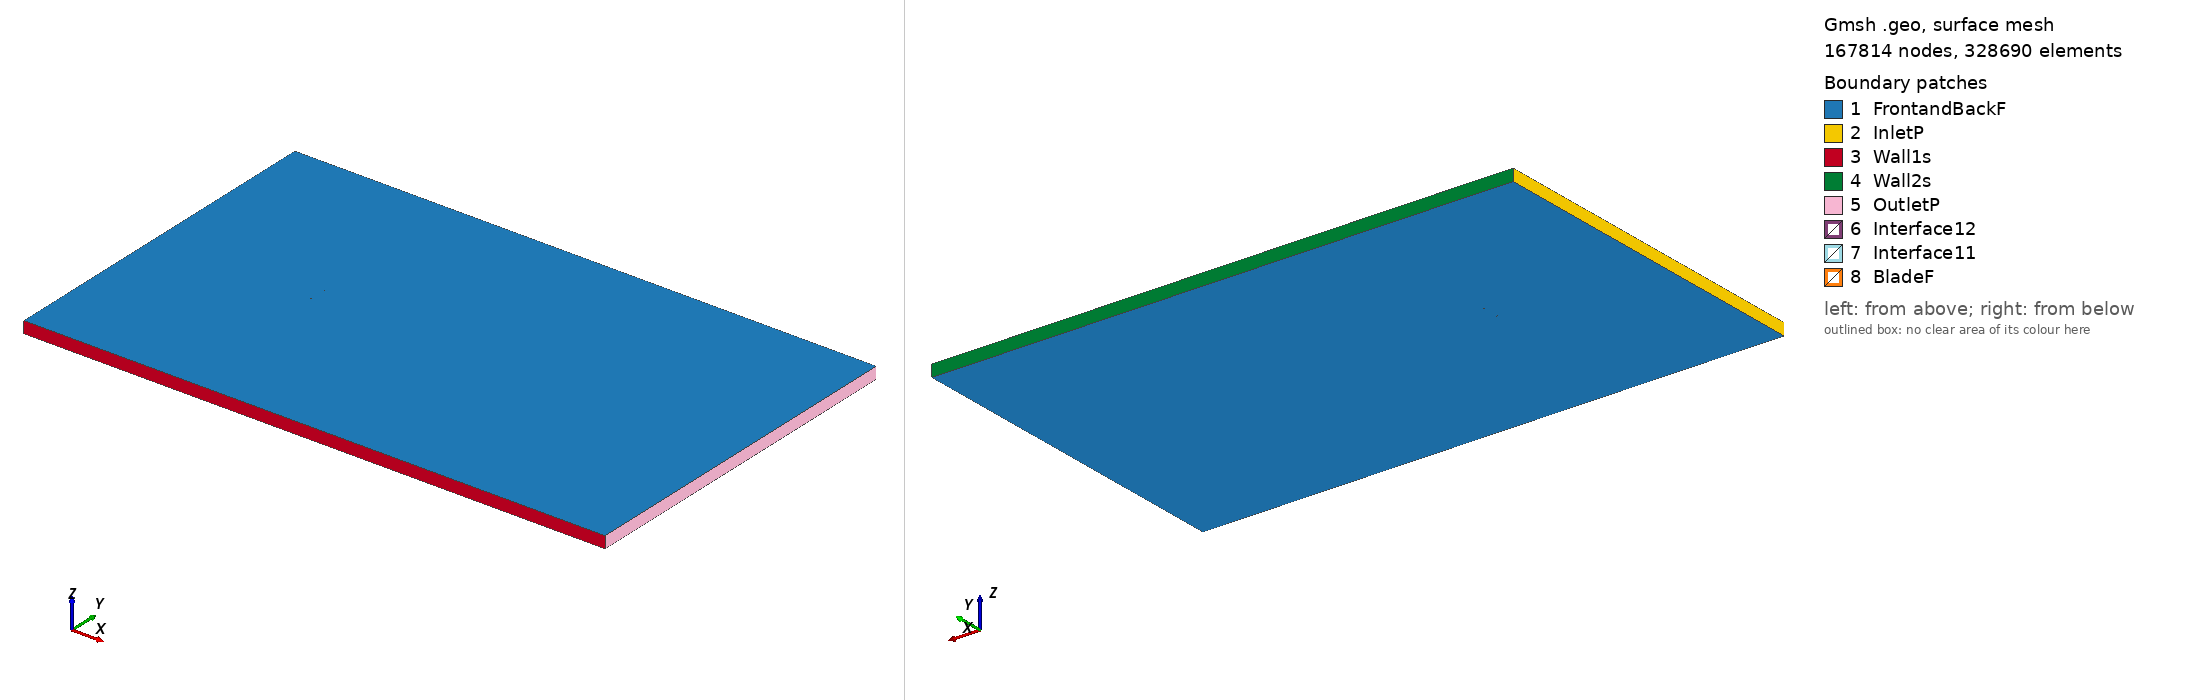

Gmsh geometry script, surface-meshed: 167814 nodes, 328690 surface elements. Boundary patches (legend numbers): 1 FrontandBackF, 2 InletP, 3 Wall1s, 4 Wall2s, 5 OutletP, 6 Interface12, 7 Interface11, 8 BladeF. Left view from above one corner, right view from below the opposite corner. Legend entries are the model's physical surfaces. The drawing asked Gmsh for element sizes between 1% and 20% of the model's largest extent; the script's own settings can give other sizes.

=== goe570_tsr_-2.6838_aoa_4.0485.geo (drawn) ===
SetFactory("OpenCASCADE");

Point(1) = {0.074892, 0.703967, 0, 1.0};
Point(2) = {0.068936, 0.708956, 0, 1.0};
Point(3) = {0.061706, 0.713942, 0, 1.0};
Point(4) = {0.047215, 0.723460, 0, 1.0};
Point(5) = {0.032649, 0.731921, 0, 1.0};
Point(6) = {0.018008, 0.739327, 0, 1.0};
Point(7) = {0.003245, 0.744997, 0, 1.0};
Point(8) = {-0.011652, 0.748781, 0, 1.0};
Point(9) = {-0.026731, 0.750000, 0, 1.0};
Point(10) = {-0.042077, 0.747447, 0, 1.0};
Point(11) = {-0.049893, 0.744133, 0, 1.0};
Point(12) = {-0.057817, 0.739310, 0, 1.0};
Point(13) = {-0.061862, 0.735729, 0, 1.0};
Point(14) = {-0.065976, 0.731168, 0, 1.0};
Point(15) = {-0.070186, 0.725248, 0, 1.0};
Point(16) = {-0.072371, 0.721157, 0, 1.0};
Point(17) = {-0.074813, 0.713444, 0, 1.0};
Point(18) = {-0.073167, 0.709915, 0, 1.0};
Point(19) = {-0.071430, 0.707669, 0, 1.0};
Point(20) = {-0.067792, 0.705516, 0, 1.0};
Point(21) = {-0.064099, 0.704117, 0, 1.0};
Point(22) = {-0.060384, 0.703051, 0, 1.0};
Point(23) = {-0.052921, 0.701355, 0, 1.0};
Point(24) = {-0.045398, 0.700519, 0, 1.0};
Point(25) = {-0.030330, 0.699149, 0, 1.0};
Point(26) = {-0.015193, 0.698760, 0, 1.0};
Point(27) = {-0.000013, 0.698975, 0, 1.0};
Point(28) = {0.015178, 0.699340, 0, 1.0};
Point(29) = {0.030369, 0.699706, 0, 1.0};
Point(30) = {0.045570, 0.700222, 0, 1.0};
Point(31) = {0.060777, 0.700814, 0, 1.0};
Point(32) = {0.068419, 0.701653, 0, 1.0};
Point(33) = {0.074792, 0.702562, 0, 1.0};
Point(34) = {-0.074892, -0.703967, 0, 1.0};
Point(35) = {-0.068936, -0.708956, 0, 1.0};
Point(36) = {-0.061706, -0.713942, 0, 1.0};
Point(37) = {-0.047215, -0.723460, 0, 1.0};
Point(38) = {-0.032649, -0.731921, 0, 1.0};
Point(39) = {-0.018008, -0.739327, 0, 1.0};
Point(40) = {-0.003245, -0.744997, 0, 1.0};
Point(41) = {0.011652, -0.748781, 0, 1.0};
Point(42) = {0.026731, -0.750000, 0, 1.0};
Point(43) = {0.042077, -0.747447, 0, 1.0};
Point(44) = {0.049893, -0.744133, 0, 1.0};
Point(45) = {0.057817, -0.739310, 0, 1.0};
Point(46) = {0.061862, -0.735729, 0, 1.0};
Point(47) = {0.065976, -0.731168, 0, 1.0};
Point(48) = {0.070186, -0.725248, 0, 1.0};
Point(49) = {0.072371, -0.721157, 0, 1.0};
Point(50) = {0.074813, -0.713444, 0, 1.0};
Point(51) = {0.073167, -0.709915, 0, 1.0};
Point(52) = {0.071430, -0.707669, 0, 1.0};
Point(53) = {0.067792, -0.705516, 0, 1.0};
Point(54) = {0.064099, -0.704117, 0, 1.0};
Point(55) = {0.060384, -0.703051, 0, 1.0};
Point(56) = {0.052921, -0.701355, 0, 1.0};
Point(57) = {0.045398, -0.700519, 0, 1.0};
Point(58) = {0.030330, -0.699149, 0, 1.0};
Point(59) = {0.015193, -0.698760, 0, 1.0};
Point(60) = {0.000013, -0.698975, 0, 1.0};
Point(61) = {-0.015178, -0.699340, 0, 1.0};
Point(62) = {-0.030369, -0.699706, 0, 1.0};
Point(63) = {-0.045570, -0.700222, 0, 1.0};
Point(64) = {-0.060777, -0.700814, 0, 1.0};
Point(65) = {-0.068419, -0.701653, 0, 1.0};
Point(66) = {-0.074792, -0.702562, 0, 1.0};

// Lines: first blade (splines 1-4)
Spline(1) = {1:33};
Spline(2) = {33,1};

// Lines: second blade (splines 5-8)
Spline(3) = {34:66};
Spline(4) = {66,34};

// Outer domain (points 20001-4 and lines)
Point(67) = {-13.50000000, -15.00000000, 0, 1.0};
Point(68) = {-13.50000000, 15.00000000, 0, 1.0};
Point(69) = {36.00000000, 15.00000000, 0, 1.0};
Point(70) = {36.00000000, -15.00000000, 0, 1.0};
Line(11) = {67, 68};
Line(12) = {68, 69};
Line(13) = {69, 70};
Line(14) = {67, 70};

// Interface (between moving and stationary domain) (circles)
Circle(9) = {0, 0, 0, 0.80000000, 0, 2*Pi};
Circle(10) = {0, 0, 0, 0.80000000, 0, 2*Pi};

// Loops collect Lines/Splines/etc (blade1, blade2, domain, first circle)
Line Loop(1) = {1:2};
Line Loop(2) = {3:4};
Line Loop(3) = {11,12,13,-14};
Line Loop(4) = {9};

// BooleanDifference cuts out the circle/interface from the domain
Plane Surface(1) = {3};
Plane Surface(2) = {4};
BooleanDifference{ Surface{1}; Delete;}{ Surface{2}; Delete;}

// This one cuts out the blades from the inner circle/interface
Line Loop(6) = {10};
Plane Surface(5) = {6};
Plane Surface(6) = {1};
Plane Surface(7) = {2};
BooleanDifference{ Surface{5}; Delete;}{ Surface{6,7}; Delete;}

// extrude to 3rd dimension
Extrude {0, 0, 1} {Surface{1}; Surface{5}; Layers{1}; Recombine;}

// Physical Surfaces are the named boundaries (patches)
Physical Surface("Interface11") = {12};
Physical Surface("Interface12") = {10};

// sides of domain
Physical Surface("InletP") = {6};
Physical Surface("OutletP") = {9};

// top and bottom of domain
Physical Surface("Wall1s") = {7};
Physical Surface("Wall2s") = {8};

// Check FrontandBackF by ensuring there is nothing in the 3rd dimension
Physical Surface("FrontandBackF") = {1,11,5,17};
Physical Surface("BladeF") = {13:16};
Physical Volume("Turbine") = {2};
Physical Volume("Farfield") = {1};

// settings for airfoil boundary layer
Field[1] = BoundaryLayer;
Field[1].EdgesList = {1:4};
Field[1].hwall_n = 1e-3;
Field[1].thickness = 1.5e-2;
Field[1].ratio = 1.05;
Field[1].Quads = 1;
BoundaryLayer Field = 1;

// control points for mesh (blade and interface)
// floor((arc length / 1.5mm)/ 2) -> Transfinite Line
Transfinite Line {1,3} = 110 Using Progression 1;
Transfinite Line {2,4} = 2 Using Progression 1;
Transfinite Line {9, 15} = 800 Using Progression 1;

// For more information on gmsh syntax, visit http://gmsh.info/doc/texinfo/gmsh.html
